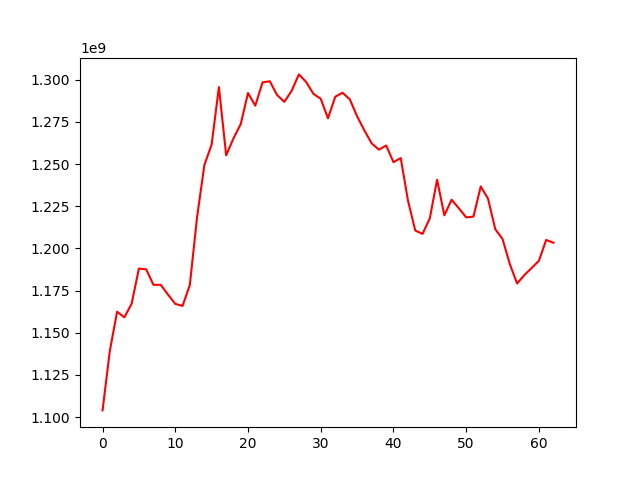

The table this chart was drawn from, first rows:
, 0
0, 1103918621
1, 1139149941
2, 1162443683
3, 1159079024
4, 1167178735
5, 1188001800
6, 1187566666
7, 1178363120
8, 1178376100
9, 1172586708
10, 1167070367
11, 1165854427
12, 1178204771
13, 1218571539
14, 1249356690
15, 1261521277
16, 1295616377
17, 1255159283
18, 1265163728
19, 1273671396
20, 1292090255
21, 1284578776
22, 1298392472
23, 1299059114
24, 1290888154
25, 1286854735
26, 1293399492
27, 1303126871
28, 1298612643
29, 1291584429
30, 1288669801
31, 1277112665
32, 1289878912
33, 1292252927
34, 1288327308
35, 1278321080
36, 1269930628
37, 1262274366
38, 1258489222
39, 1260988517
40, 1251100240
41, 1253525288
42, 1228287649
43, 1210557236
44, 1208574584
45, 1217787749
46, 1240676179
47, 1219594484
48, 1228842261
49, 1223699914
50, 1218380282
51, 1218788077
52, 1236682117
53, 1229509379
54, 1211361934
55, 1205506079
56, 1190699353
57, 1179160762
58, 1184135974
59, 1188344617
... 3 more rows
